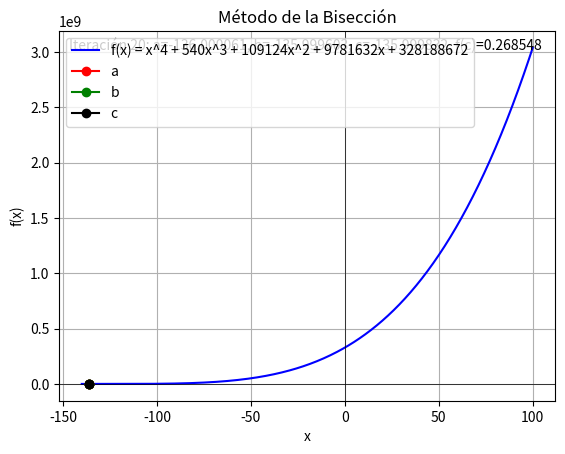

Here is the Python script that generated this plot:
import numpy as np
import matplotlib.pyplot as plt
import matplotlib.animation as animation

# Definición de la función
def f(x):
    return x**4 + 540*x**3 + 109124*x**2 + 9781632*x + 328188672

# Implementación del método de la bisección
def biseccion(f, a, b, tolera, iteramax=20):
    if f(a) * f(b) > 0:
        raise ValueError("La función debe cambiar de signo en el intervalo [a, b].")
    
    iteraciones = []
    for i in range(iteramax):
        c = (a + b) / 2
        fc = f(c)
        iteraciones.append((a, b, c, fc))
        
        if abs(fc) < tolera or (b - a) / 2 < tolera:
            break
        
        if f(a) * fc < 0:
            b = c
        else:
            a = c
    
    return iteraciones

# Parámetros iniciales
a = -140
b = 100
tolera = 1e-4

# Verificar si la función cambia de signo en el intervalo
if f(a) * f(b) > 0:
    raise ValueError(f"La función no cambia de signo en el intervalo [{a}, {b}].")

# Ejecutar el método de la bisección
iteraciones = biseccion(f, a, b, tolera)

# Crear la animación
fig, ax = plt.subplots()
x = np.linspace(a, b, 400)
y = f(x)

ax.plot(x, y, 'b-', label='f(x) = x^4 + 540x^3 + 109124x^2 + 9781632x + 328188672')
ax.axhline(0, color='black', linewidth=0.5)
ax.axvline(0, color='black', linewidth=0.5)
ax.set_xlabel('x')
ax.set_ylabel('f(x)')
ax.set_title('Método de la Bisección')
ax.grid(True)

# Líneas para a, b, c
line_a, = ax.plot([], [], 'ro-', label='a')
line_b, = ax.plot([], [], 'go-', label='b')
line_c, = ax.plot([], [], 'ko-', label='c')
text_iter = ax.text(0.02, 0.95, '', transform=ax.transAxes)

def init():
    line_a.set_data([], [])
    line_b.set_data([], [])
    line_c.set_data([], [])
    text_iter.set_text('')
    return line_a, line_b, line_c, text_iter

def animate(i):
    a_i, b_i, c_i, fc_i = iteraciones[i]
    line_a.set_data([a_i, a_i], [0, f(a_i)])
    line_b.set_data([b_i, b_i], [0, f(b_i)])
    line_c.set_data([c_i, c_i], [0, f(c_i)])
    text_iter.set_text(f'Iteración {i+1}: a={a_i:.6f}, b={b_i:.6f}, c={c_i:.6f}, f(c)={fc_i:.6f}')
    return line_a, line_b, line_c, text_iter

ani = animation.FuncAnimation(fig, animate, init_func=init, frames=len(iteraciones), interval=500, blit=True)

# Mostrar la leyenda
ax.legend()

# Guardar la animación como un archivo GIF
ani.save('Ejercicio_1.gif', writer='pillow')

# Mostrar la animación
plt.show()